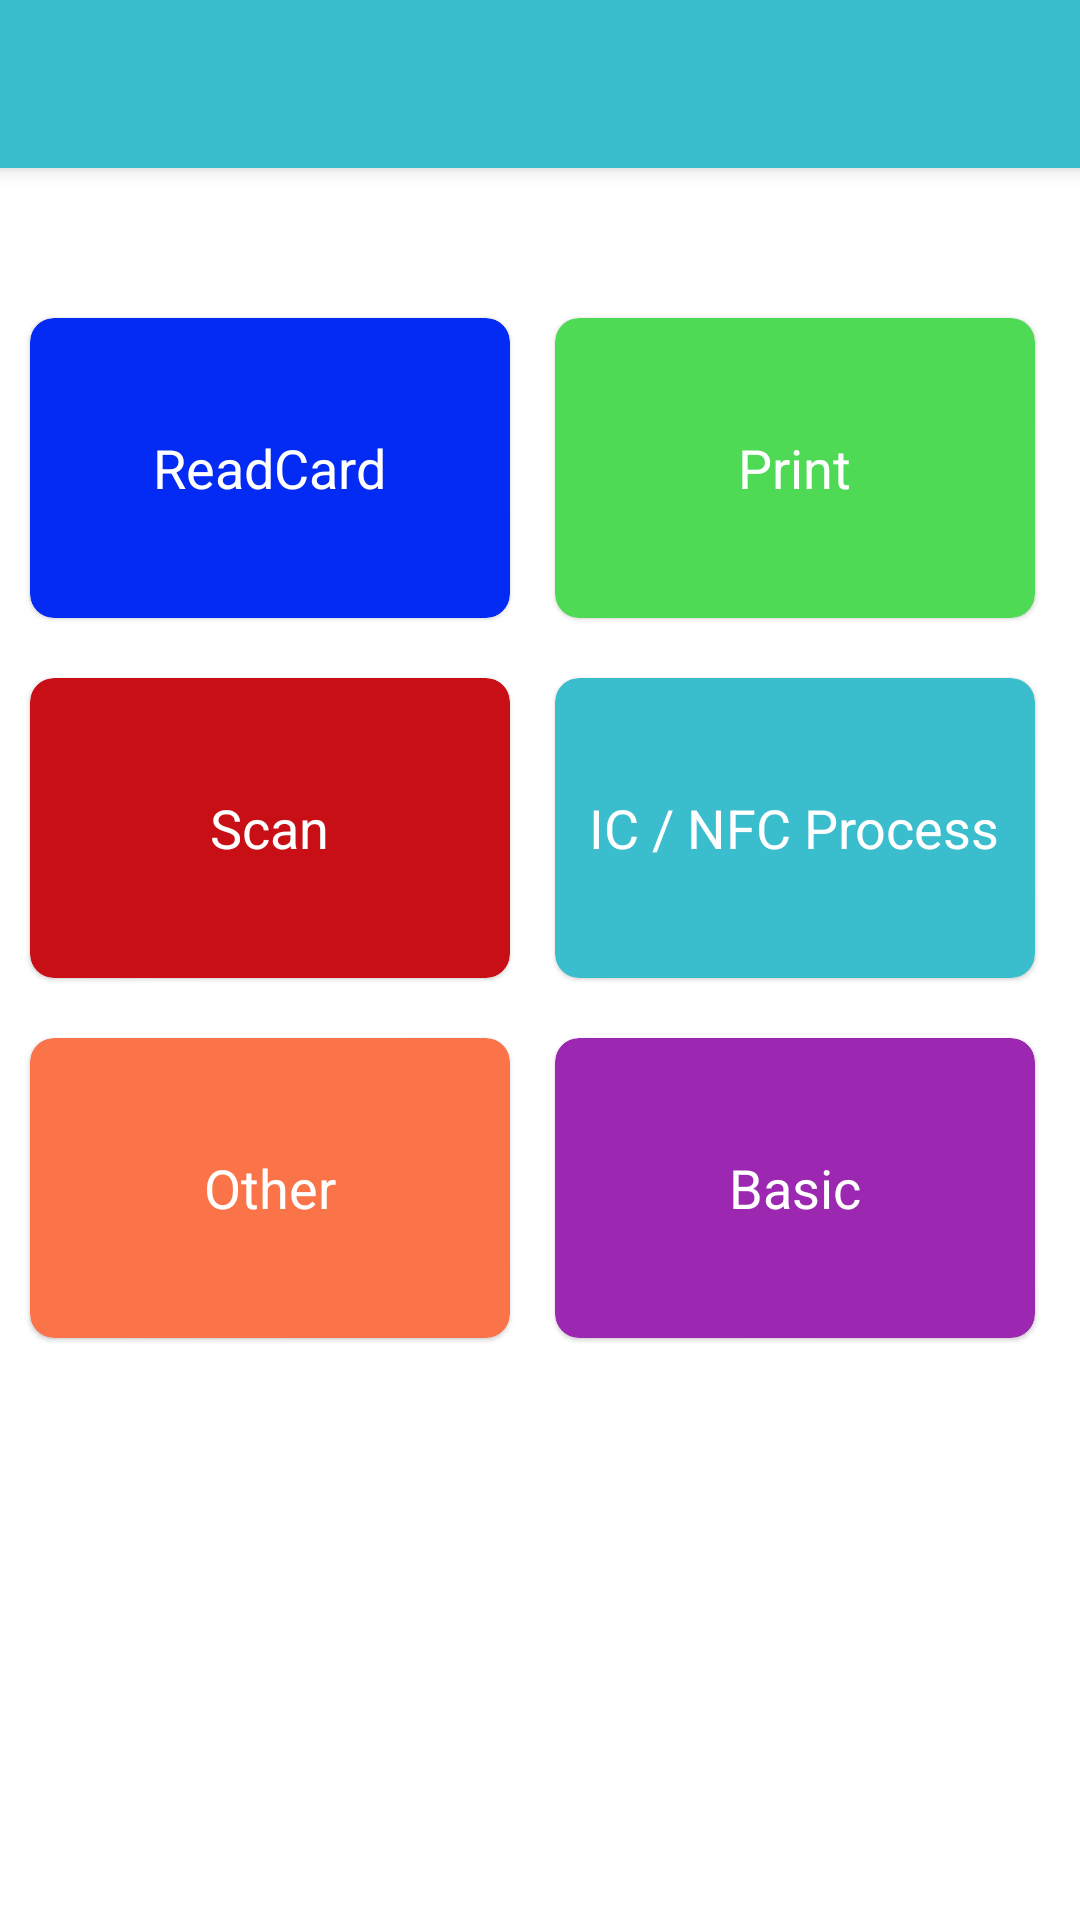

This screen was rendered from an Android layout file. Write that file and the resources it references.
<!-- AndroidManifest.xml: application theme Theme.SunmiPost -->
<!-- res/layout/activity_main.xml -->
<?xml version="1.0" encoding="utf-8"?>
<androidx.constraintlayout.widget.ConstraintLayout xmlns:android="http://schemas.android.com/apk/res/android"
    xmlns:app="http://schemas.android.com/apk/res-auto"
    xmlns:tools="http://schemas.android.com/tools"
    android:layout_width="match_parent"
    android:layout_height="match_parent"
    tools:context=".MainActivity">

    <androidx.appcompat.widget.Toolbar
        android:id="@+id/toolbar"
        android:layout_width="match_parent"
        android:layout_height="56dp"
        android:elevation="4dp"
        android:minHeight="?attr/actionBarSize"
        android:background="@color/mainColors"
        app:layout_constraintEnd_toEndOf="parent"
        app:layout_constraintStart_toStartOf="parent"
        app:layout_constraintTop_toTopOf="parent"
        app:titleTextAppearance="@style/Toolbar.TitleText"
        tools:ignore="MissingConstraints" />

    <com.google.android.material.card.MaterialCardView
        android:id="@+id/card_view_card"
        android:layout_width="160dp"
        android:layout_height="100dp"
        android:layout_marginStart="10dp"
        android:layout_marginTop="50dp"
        android:elevation="4dp"
        app:cardBackgroundColor="#032BF4"
        app:cardCornerRadius="8dp"
        app:layout_constraintStart_toStartOf="parent"
        app:layout_constraintTop_toBottomOf="@+id/toolbar">

        <TextView
            android:layout_width="wrap_content"
            android:layout_height="wrap_content"
            android:layout_gravity="center"
            android:text="@string/read_card"
            android:textColor="@color/white"
            android:textSize="18sp" />
    </com.google.android.material.card.MaterialCardView>

    <com.google.android.material.card.MaterialCardView
        android:id="@+id/card_view_print"
        android:layout_width="160dp"
        android:layout_height="100dp"
        android:elevation="4dp"
        app:cardBackgroundColor="#4EDA54"
        app:cardCornerRadius="8dp"
        app:layout_constraintBottom_toBottomOf="@+id/card_view_card"
        app:layout_constraintEnd_toEndOf="parent"
        app:layout_constraintStart_toEndOf="@+id/card_view_card"
        app:layout_constraintTop_toTopOf="@+id/card_view_card">

        <TextView
            android:layout_width="wrap_content"
            android:layout_height="wrap_content"
            android:layout_gravity="center"
            android:text="@string/print"
            android:textColor="@color/white"
            android:textSize="18sp" />
    </com.google.android.material.card.MaterialCardView>

    <com.google.android.material.card.MaterialCardView
        android:id="@+id/card_view_scan"
        android:layout_width="160dp"
        android:layout_height="100dp"
        android:layout_marginTop="20dp"
        android:elevation="4dp"
        app:cardBackgroundColor="#C80F15"
        app:cardCornerRadius="8dp"
        app:layout_constraintEnd_toStartOf="@+id/card_view_print"
        app:layout_constraintHorizontal_bias="0.0"
        app:layout_constraintStart_toStartOf="@+id/card_view_card"
        app:layout_constraintTop_toBottomOf="@+id/card_view_card">

        <TextView
            android:layout_width="wrap_content"
            android:layout_height="wrap_content"
            android:layout_gravity="center"
            android:text="@string/scan"
            android:textColor="@color/white"
            android:textSize="18sp" />
    </com.google.android.material.card.MaterialCardView>

    <com.google.android.material.card.MaterialCardView
        android:id="@+id/card_view_emv"
        android:layout_width="160dp"
        android:layout_height="100dp"
        android:layout_marginTop="20dp"
        android:elevation="4dp"
        app:cardBackgroundColor="@color/mainColors"
        app:cardCornerRadius="8dp"
        app:layout_constraintEnd_toEndOf="@+id/card_view_print"
        app:layout_constraintStart_toStartOf="@+id/card_view_print"
        app:layout_constraintTop_toBottomOf="@+id/card_view_print">

        <TextView
            android:layout_width="wrap_content"
            android:layout_height="wrap_content"
            android:layout_gravity="center"
            android:text="@string/ic_nfc_process"
            android:textColor="@color/white"
            android:textSize="18sp" />

    </com.google.android.material.card.MaterialCardView>

    <com.google.android.material.card.MaterialCardView
        android:id="@+id/card_view_other"
        android:layout_width="160dp"
        android:layout_height="100dp"
        android:layout_marginTop="20dp"
        android:elevation="4dp"
        app:cardBackgroundColor="#FB7449"
        app:cardCornerRadius="8dp"
        app:layout_constraintEnd_toEndOf="@+id/card_view_scan"
        app:layout_constraintStart_toStartOf="@+id/card_view_scan"
        app:layout_constraintTop_toBottomOf="@+id/card_view_scan">

        <TextView
            android:layout_width="wrap_content"
            android:layout_height="wrap_content"
            android:layout_gravity="center"
            android:text="@string/other"
            android:textColor="@color/white"
            android:textSize="18sp" />
    </com.google.android.material.card.MaterialCardView>

    <com.google.android.material.card.MaterialCardView
        android:id="@+id/basic_view_other"
        android:layout_width="160dp"
        android:layout_height="100dp"
        android:layout_marginTop="20dp"
        android:elevation="4dp"
        app:cardBackgroundColor="#9C27B0"
        app:cardCornerRadius="8dp"
        app:layout_constraintEnd_toEndOf="@+id/card_view_emv"
        app:layout_constraintStart_toStartOf="@+id/card_view_emv"
        app:layout_constraintTop_toBottomOf="@+id/card_view_emv">

        <TextView
            android:layout_width="wrap_content"
            android:layout_height="wrap_content"
            android:layout_gravity="center"
            android:text="@string/basic"
            android:textColor="@color/white"
            android:textSize="18sp" />
    </com.google.android.material.card.MaterialCardView>

</androidx.constraintlayout.widget.ConstraintLayout>
<!-- resources referenced by this layout -->
<resources>
  <color name="mainColors">#3ABDCD</color>
  <color name="white">#FFFFFFFF</color>
  <string name="basic">Basic</string>
  <string name="ic_nfc_process">IC / NFC Process</string>
  
      ////////////////////////////////////////////////////////////////////////////////////////////////
  <string name="other">Other</string>
  <string name="print">Print</string>
  <string name="read_card">ReadCard</string>
  <string name="scan">Scan</string>
  <style name="Toolbar.TitleText" parent="TextAppearance.Widget.AppCompat.Toolbar.Title">
          <item name="android:textSize">18sp</item>
          <item name="android:textColor">@android:color/white</item>
      </style>
  <style name="Theme.SunmiPost" parent="Theme.MaterialComponents.DayNight.NoActionBar">
          
          <item name="colorPrimary">@color/purple_500</item>
          <item name="colorPrimaryVariant">@color/purple_700</item>
          <item name="colorOnPrimary">@color/white</item>
          
          <item name="colorSecondary">@color/teal_200</item>
          <item name="colorSecondaryVariant">@color/teal_700</item>
          <item name="colorOnSecondary">@color/black</item>
          
          <item name="android:statusBarColor" tools:targetApi="l">@color/mainColors</item>
  
      </style>
  <color name="purple_500">#FF6200EE</color>
  <color name="purple_700">#FF3700B3</color>
  <color name="teal_200">#FF03DAC5</color>
  <color name="teal_700">#FF018786</color>
  <color name="black">#FF000000</color>
</resources>
